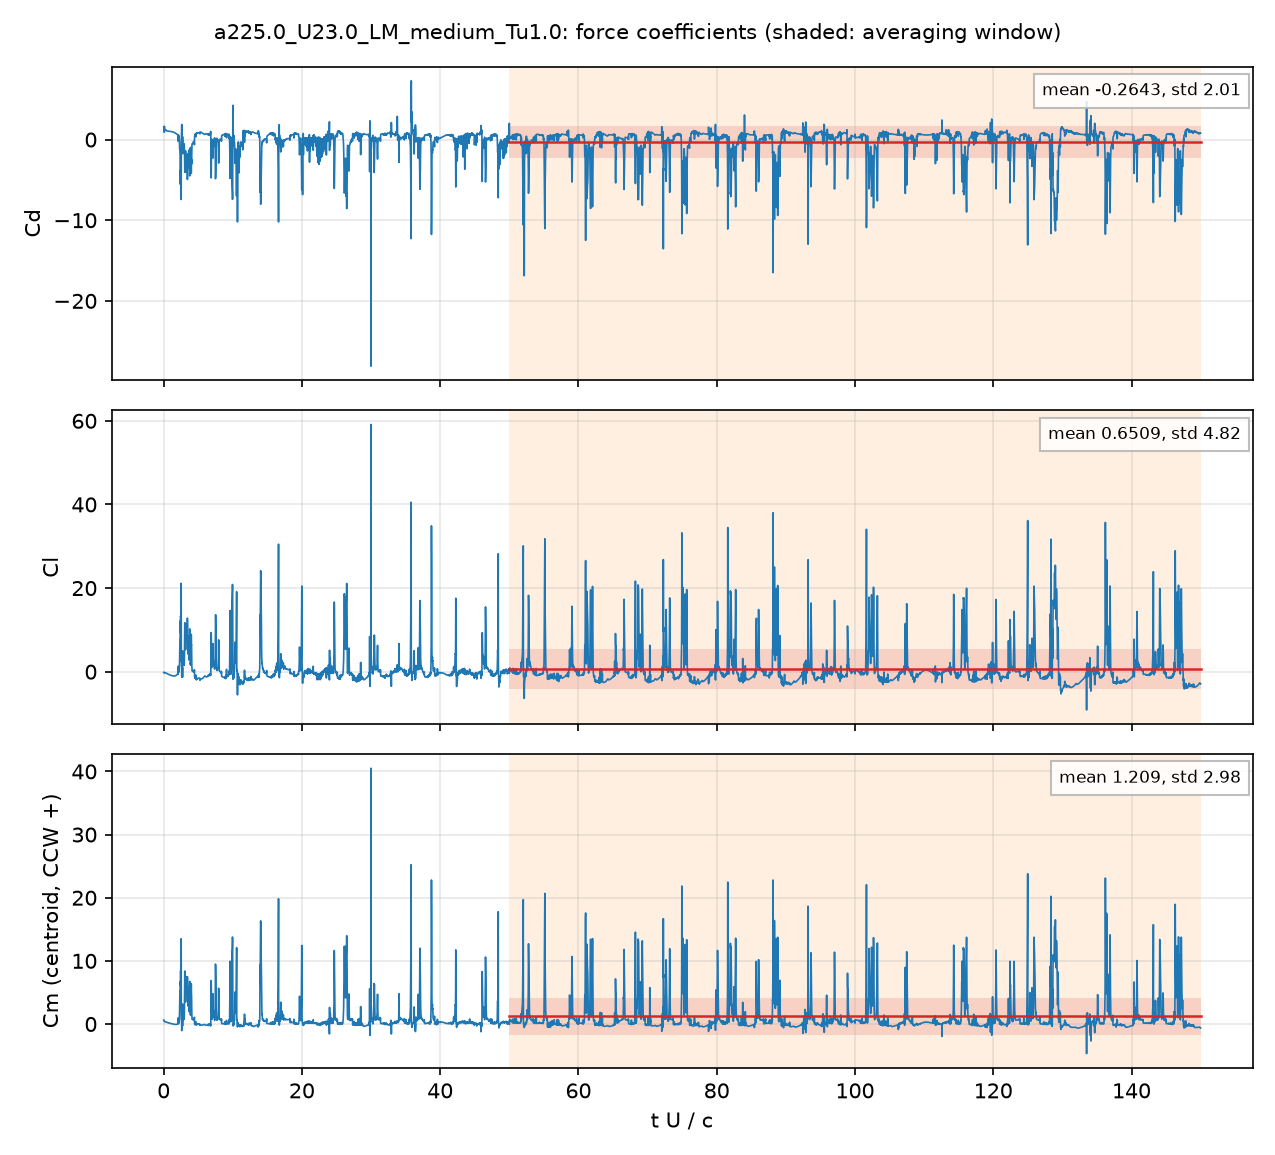

Source data for this figure (header and first rows):
# a225.0_U23.0_LM_medium_Tu1.0: section …, q = 0.5 U^2, A = c dz, c = 0.048 m; Cm about the centroid, CCW +
# averaging window t U/c = 50 .. 150; de…
t_s, t_U_over_c, Cd, Cl, Cm_z_ccw, Cd_pressure, Cd_viscous
4.2092457e-05, 0.02017, 1.565, -0.164, 0.6354, 1.499, 0.06635
0.0001247, 0.05975, 1.403, -0.3121, 0.5483, 1.358, 0.04498
0.0001672, 0.08012, 0.9054, -0.3451, 0.4119, 0.8671, 0.03826
0.0002497, 0.1197, 1.64, -0.227, 0.423, 1.609, 0.03098
0.0002919, 0.1399, 1.309, -0.2129, 0.3894, 1.28, 0.02902
0.0003746, 0.1795, 1.219, -0.2408, 0.37, 1.193, 0.0261
0.0004172, 0.1999, 1.203, -0.2475, 0.3706, 1.179, 0.02475
0.0004999, 0.2395, 1.194, -0.2371, 0.3587, 1.172, 0.02233
0.0005417, 0.2596, 1.229, -0.244, 0.3503, 1.208, 0.02132
0.0006256, 0.2998, 1.137, -0.3072, 0.3227, 1.117, 0.01972
0.0006678, 0.32, 1.133, -0.3232, 0.3148, 1.114, 0.01898
0.0007518, 0.3602, 1.15, -0.3369, 0.3072, 1.133, 0.0177
0.0007913, 0.3792, 1.119, -0.3456, 0.3015, 1.102, 0.0172
0.0008772, 0.4203, 1.089, -0.3777, 0.2855, 1.072, 0.01619
0.0009178, 0.4398, 1.094, -0.3988, 0.2777, 1.078, 0.01575
0.0009999, 0.4791, 1.075, -0.4425, 0.2608, 1.06, 0.01492
0.001042, 0.4992, 1.067, -0.4604, 0.2535, 1.052, 0.01453
0.001126, 0.5395, 1.07, -0.4907, 0.2417, 1.056, 0.0138
0.001168, 0.5597, 1.064, -0.5066, 0.2353, 1.051, 0.01347
0.001253, 0.6006, 1.051, -0.542, 0.221, 1.038, 0.01286
0.001292, 0.6189, 1.052, -0.559, 0.2147, 1.039, 0.0126
0.001378, 0.6601, 1.049, -0.5956, 0.2004, 1.037, 0.01206
0.001421, 0.6808, 1.045, -0.6134, 0.1934, 1.034, 0.0118
0.001503, 0.72, 1.042, -0.643, 0.181, 1.03, 0.01135
0.001546, 0.7409, 1.041, -0.6586, 0.1745, 1.03, 0.01113
0.001629, 0.7804, 1.035, -0.6889, 0.1615, 1.024, 0.01073
0.001668, 0.799, 1.032, -0.7038, 0.1552, 1.021, 0.01056
0.001755, 0.8411, 1.028, -0.7374, 0.1411, 1.018, 0.01019
0.001794, 0.8598, 1.026, -0.751, 0.1351, 1.016, 0.01004
0.001878, 0.8998, 1.019, -0.7781, 0.1231, 1.01, 0.009734
0.001922, 0.921, 1.017, -0.7912, 0.117, 1.007, 0.009586
0.002006, 0.9612, 1.012, -0.8175, 0.1049, 1.003, 0.009342
0.002045, 0.9801, 1.01, -0.8303, 0.09893, 1, 0.009242
0.00213, 1.02, 1.004, -0.8566, 0.08631, 0.9953, 0.009056
0.002169, 1.039, 1.002, -0.8684, 0.0805, 0.9929, 0.008982
0.002254, 1.08, 0.9963, -0.8926, 0.0684, 0.9875, 0.008862
0.002294, 1.099, 0.9932, -0.9035, 0.06273, 0.9844, 0.008827
0.002378, 1.14, 0.9862, -0.9253, 0.05113, 0.9774, 0.0088
0.002418, 1.159, 0.9824, -0.934, 0.04599, 0.9736, 0.008806
0.002504, 1.2, 0.9738, -0.9501, 0.03547, 0.9649, 0.008839
0.002544, 1.219, 0.9694, -0.9566, 0.03064, 0.9605, 0.008863
0.002629, 1.26, 0.9595, -0.9696, 0.0204, 0.9506, 0.008924
0.002669, 1.279, 0.9546, -0.9751, 0.01564, 0.9457, 0.008963
0.002755, 1.32, 0.9443, -0.9875, 0.005007, 0.9353, 0.009079
0.002795, 1.339, 0.9395, -0.9937, -0.0002747, 0.9304, 0.00915
0.002881, 1.38, 0.9288, -1.006, -0.01143, 0.9194, 0.009322
0.002924, 1.401, 0.9228, -1.012, -0.01692, 0.9134, 0.009418
0.003006, 1.441, 0.9108, -1.02, -0.02701, 0.9012, 0.00962
0.003046, 1.459, 0.9048, -1.024, -0.03179, 0.8951, 0.00973
0.00313, 1.5, 0.8913, -1.03, -0.04181, 0.8813, 0.009979
0.003171, 1.519, 0.8843, -1.032, -0.04635, 0.8742, 0.0101
0.003257, 1.561, 0.8681, -1.033, -0.05511, 0.8577, 0.01037
0.003296, 1.579, 0.8605, -1.032, -0.05856, 0.85, 0.0105
0.003382, 1.62, 0.8418, -1.023, -0.06478, 0.831, 0.01077
0.003422, 1.64, 0.8325, -1.016, -0.06703, 0.8216, 0.01089
0.003506, 1.68, 0.8124, -0.996, -0.07022, 0.8013, 0.01113
0.003547, 1.7, 0.8024, -0.9835, -0.07104, 0.7911, 0.01124
0.003633, 1.741, 0.7803, -0.951, -0.07123, 0.7688, 0.01146
... 4,942 more rows
